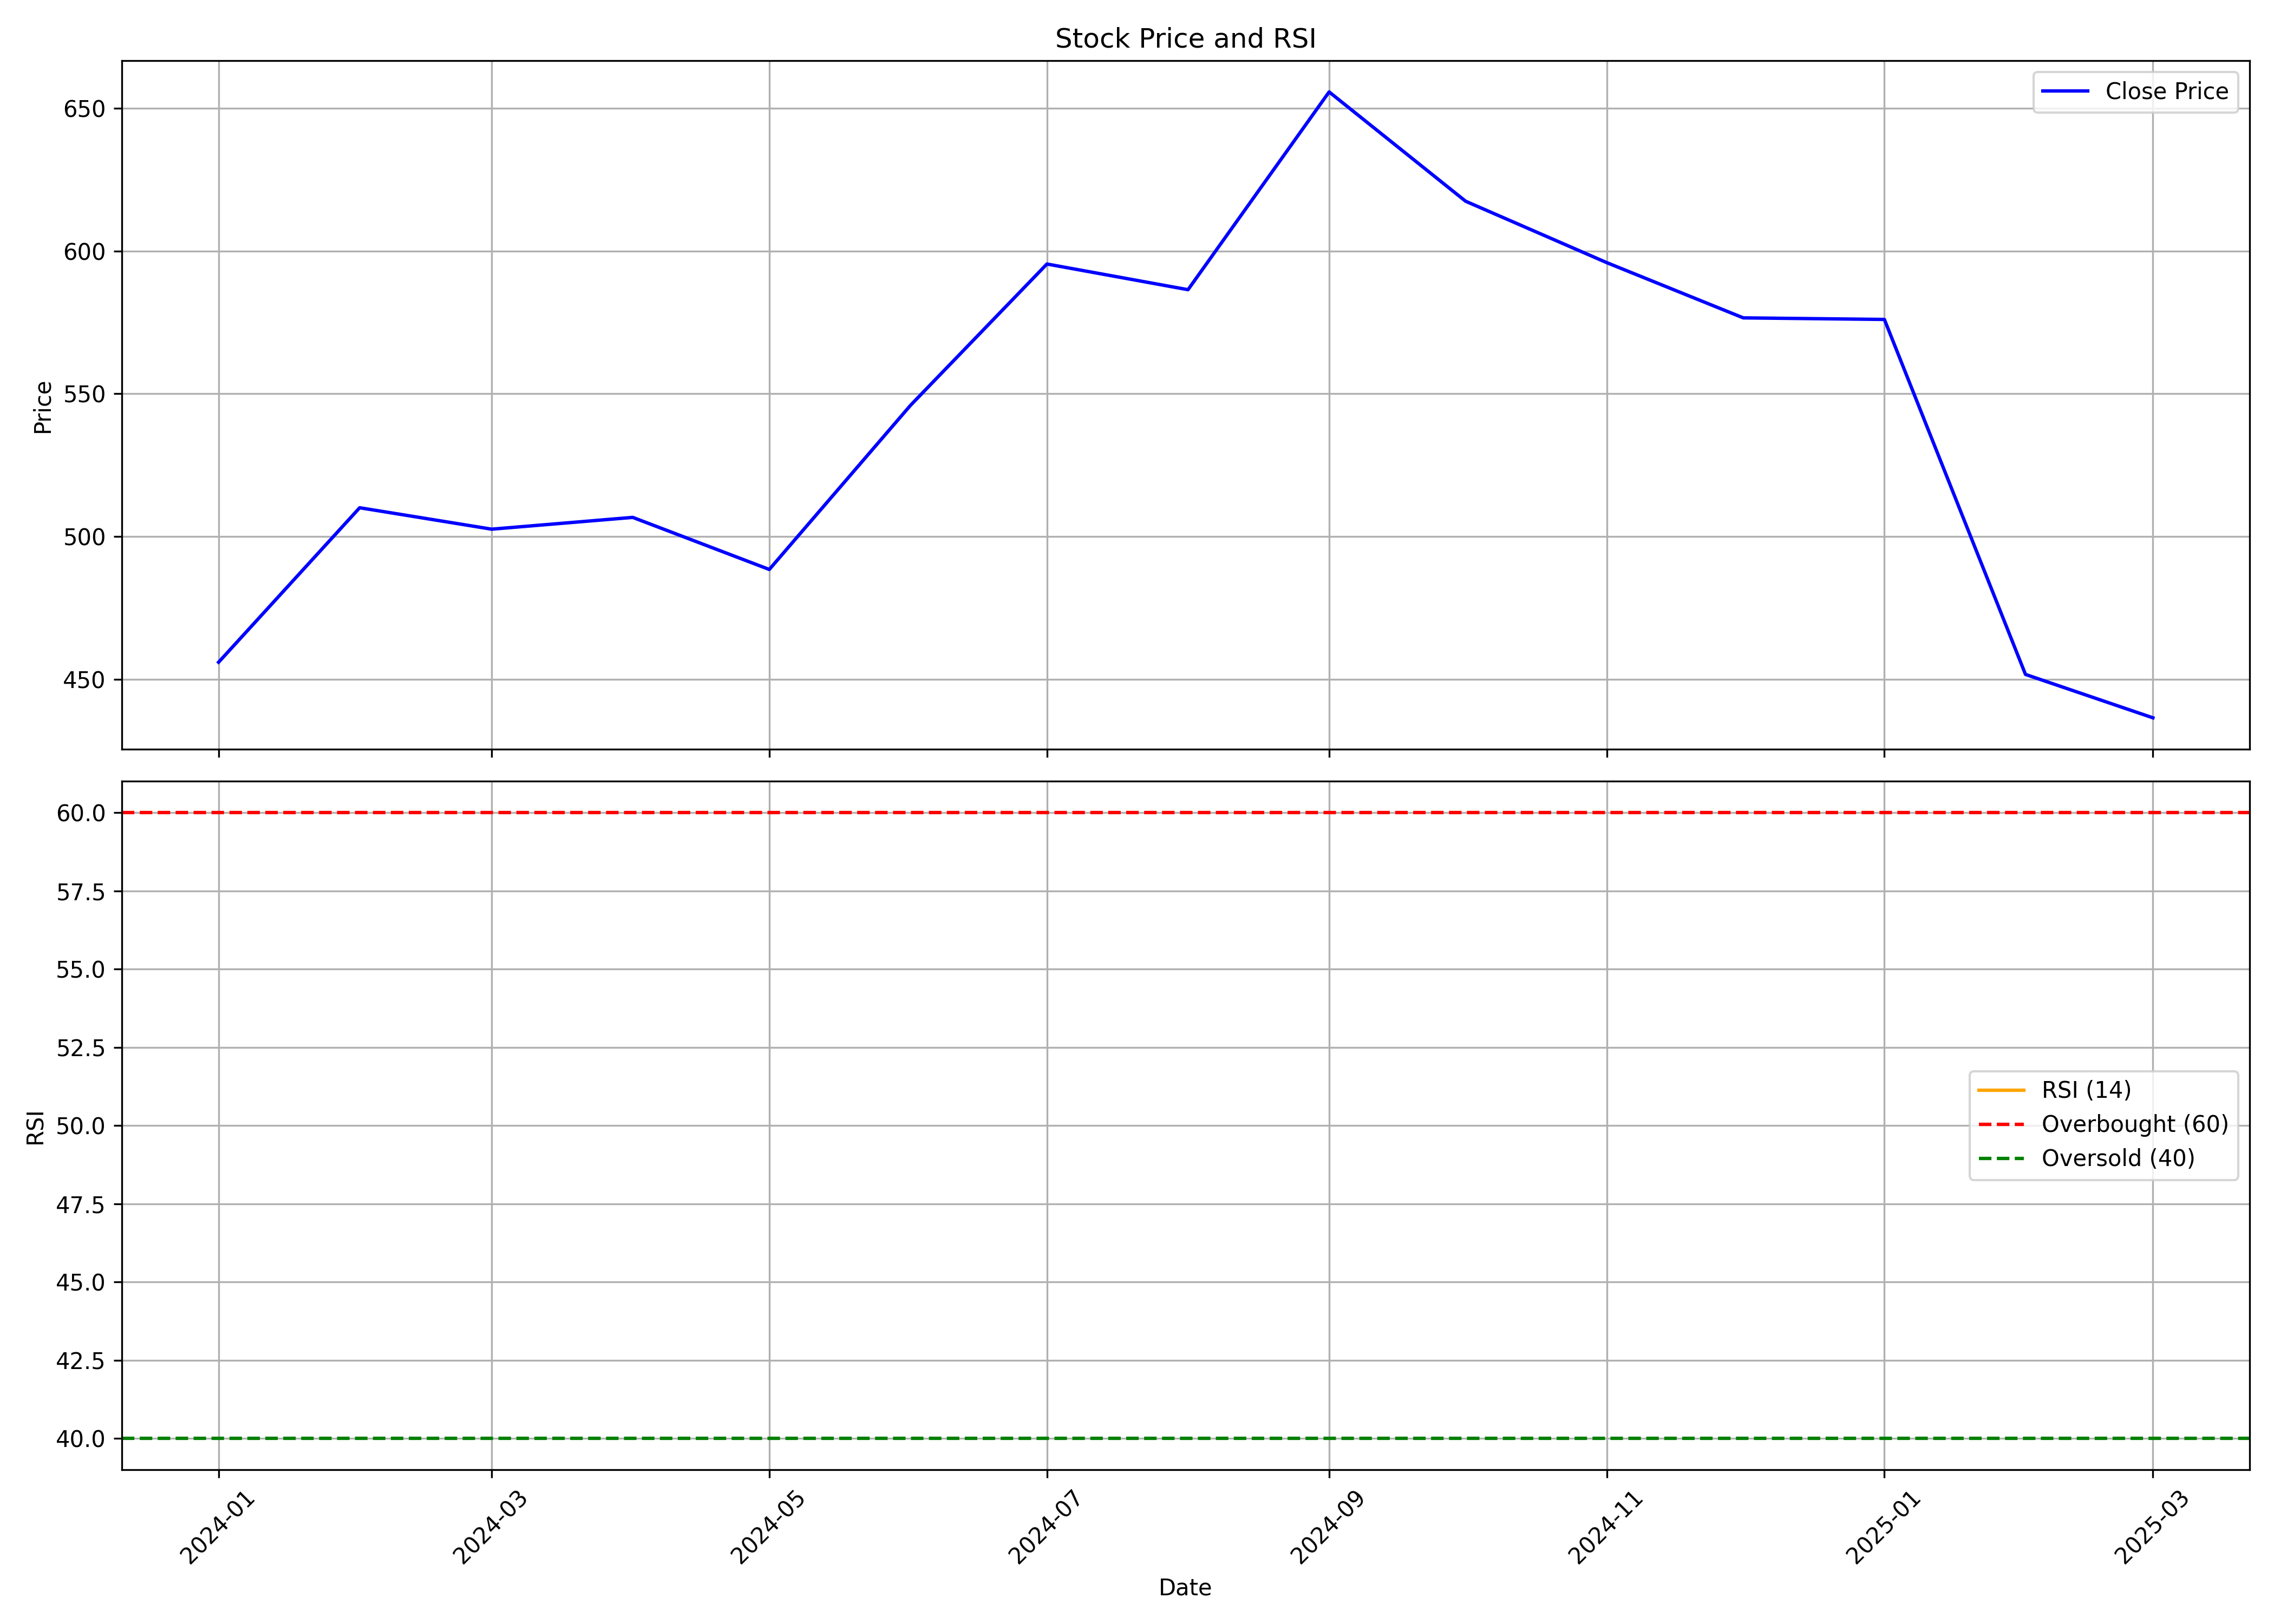

Source data for this figure (header and first rows):
, date, symbol, open, high, low, close, volume, rsi
0, 2024-01-01, MEDIASSIST, 457.2, 514.9, 427.9, 456, 23544597, 
1, 2024-02-01, MEDIASSIST, 457.1, 556.4, 447.8, 510.1, 14167400, 
2, 2024-03-01, MEDIASSIST, 515.9, 515.9, 441.2, 502.6, 3812054, 
3, 2024-04-01, MEDIASSIST, 500.9, 560.6, 476.2, 506.7, 4846096, 
4, 2024-05-01, MEDIASSIST, 506.7, 540.1, 475.6, 488.5, 3910058, 
5, 2024-06-01, MEDIASSIST, 509.4, 601.3, 435.2, 545.9, 6705572, 
6, 2024-07-01, MEDIASSIST, 551.6, 601.3, 508, 595.5, 3652428, 
7, 2024-08-01, MEDIASSIST, 601.8, 635.1, 513.9, 586.5, 7155229, 
8, 2024-09-01, MEDIASSIST, 607.2, 711.8, 597.4, 655.7, 16774522, 
9, 2024-10-01, MEDIASSIST, 660.0, 689.2, 577.2, 617.5, 5044709, 
10, 2024-11-01, MEDIASSIST, 618.9, 634.8, 548.2, 596, 3227050, 
11, 2024-12-01, MEDIASSIST, 600, 634.5, 561.2, 576.6, 4355047, 
12, 2025-01-01, MEDIASSIST, 579.6, 629.6, 510.2, 576, 2931247, 
13, 2025-02-01, MEDIASSIST, 584.0, 585, 444.0, 451.7, 4755620, 
14, 2025-03-01, MEDIASSIST, 455.0, 472, 417.5, 436.5, 2060336, 48.01
